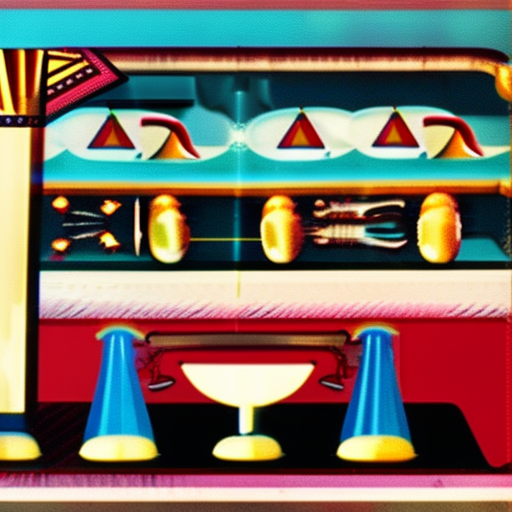
Generation parameters embedded in this image by AUTOMATIC1111 Stable Diffusion web UI or a fork of it (Forge, ...) (PNG 'parameters' text chunk):
Coke in ancient egypt
Steps: 20, Sampler: Euler a, CFG scale: 7, Seed: 2802298525, Size: 512x512, Model hash: ad2a33c361, Model: Stable-Diffusion-2.1